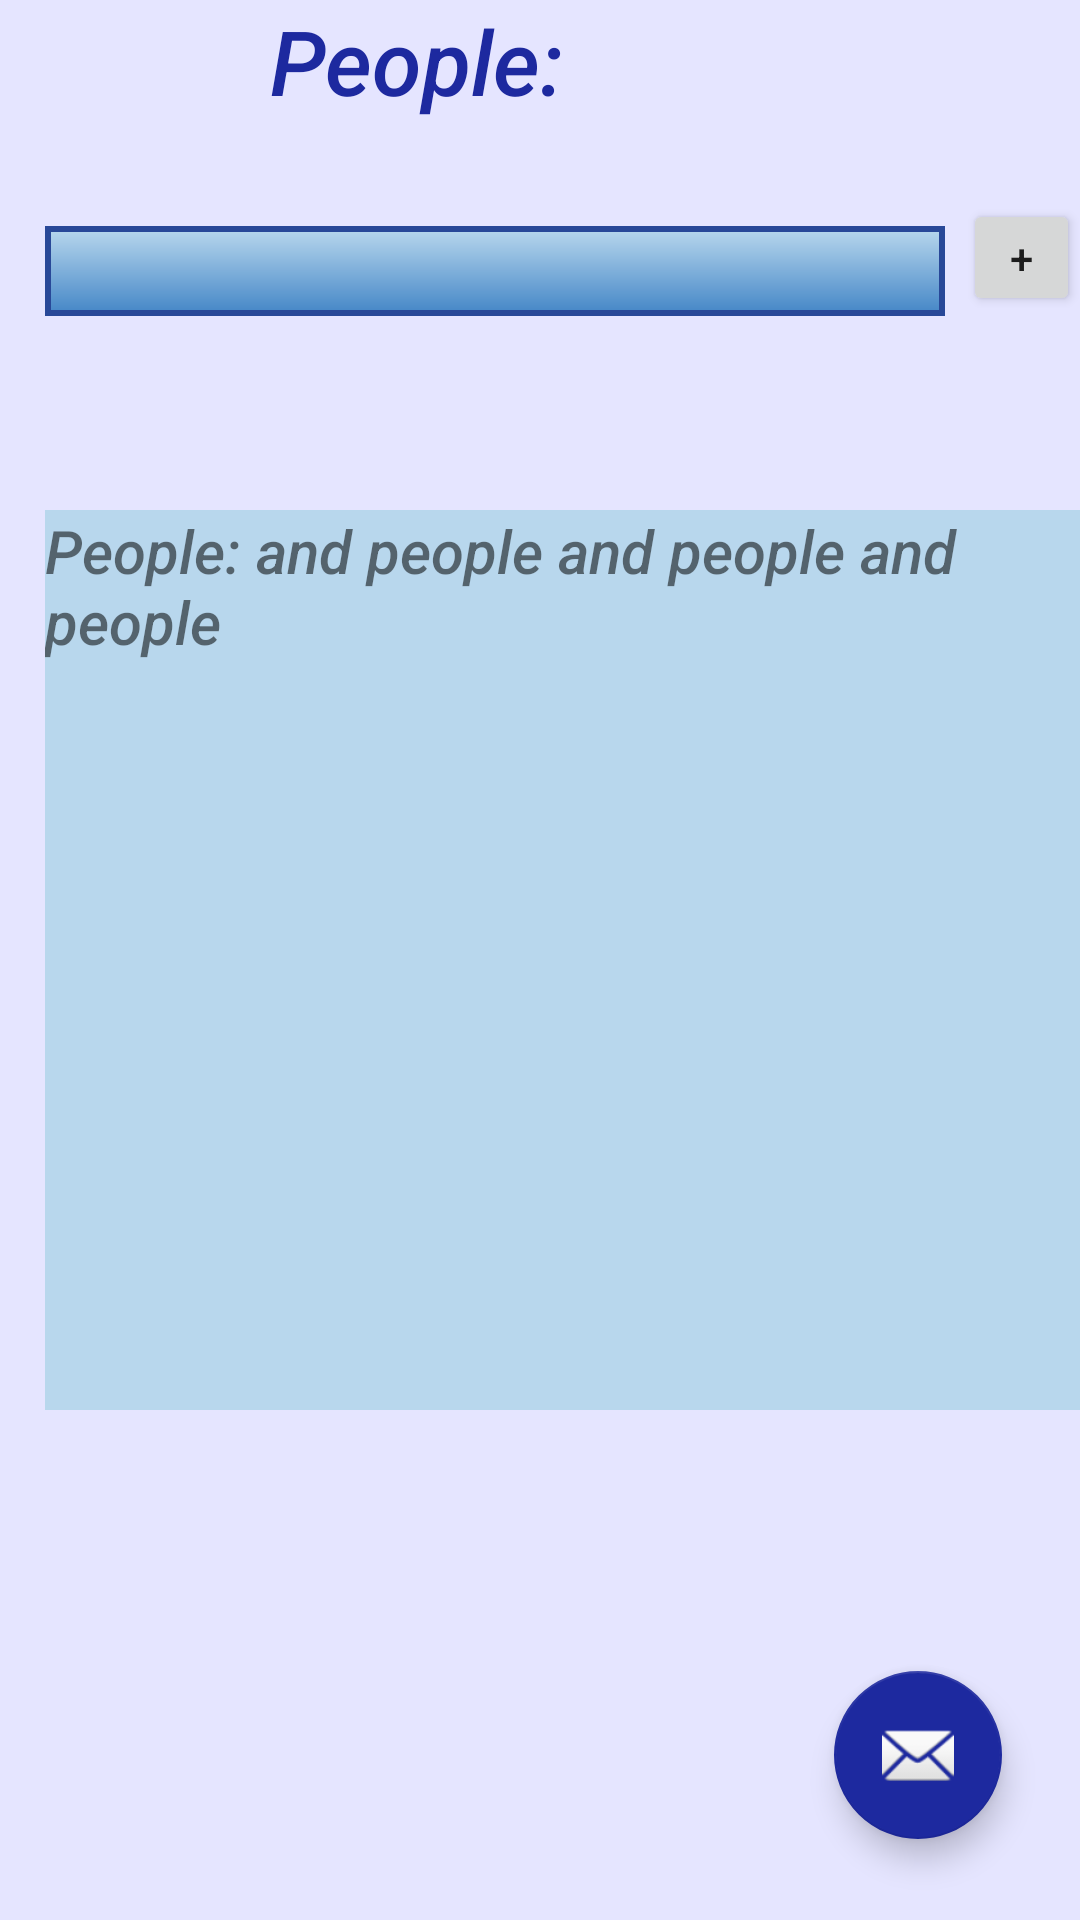

The Android layout XML behind this screen, and the referenced resources:
<!-- AndroidManifest.xml: application theme AppTheme -->
<!-- res/layout/activity_add_people.xml -->
<?xml version="1.0" encoding="utf-8"?>
<RelativeLayout xmlns:android="http://schemas.android.com/apk/res/android"
    xmlns:app="http://schemas.android.com/apk/res-auto"
    android:orientation="vertical" android:layout_width="match_parent"
    android:layout_height="match_parent"
    android:background="#e5e5ff">


    <include layout="@layout/content_add_people" />

    <android.support.design.widget.FloatingActionButton
        android:id="@+id/fab"
        android:layout_width="wrap_content"
        android:layout_height="wrap_content"
        android:layout_gravity="bottom|end"
        android:src="@android:drawable/ic_dialog_email"
        app:backgroundTint="#1d299f"
        android:layout_marginRight="26dp"
        android:layout_marginEnd="26dp"
        android:layout_marginBottom="27dp"
        android:layout_alignParentBottom="true"
        android:layout_alignParentRight="true"
        android:layout_alignParentEnd="true" />

</RelativeLayout>
<!-- res/layout/content_add_people.xml (included above) -->
<?xml version="1.0" encoding="utf-8"?>
<RelativeLayout xmlns:android="http://schemas.android.com/apk/res/android"
    android:orientation="vertical" android:layout_width="match_parent"
    android:layout_height="match_parent"
    xmlns:app="http://schemas.android.com/apk/res-auto"
    xmlns:tools="http://schemas.android.com/tools"
    tools:showIn="@layout/activity_add_people"
    android:background="#e5e5ff"
    android:weightSum="1">

    <TextView
        android:layout_width="wrap_content"
        android:layout_height="wrap_content"
        android:id="@+id/title"
        android:text="People:"
        android:fontFamily="sans-serif-medium"
        android:textStyle="italic"
        android:textSize="30dp"
        android:textColor="#1d299f"
        android:layout_marginLeft="90dp"/>

    <EditText
        android:layout_height="30dp"
        android:layout_width="300dp"
        android:inputType="text|textCapWords"
        android:ems="8"
        android:id="@+id/peopleTextEdit"
        android:textColor="#A4C639"
        android:background="@drawable/border"
        android:layout_marginTop="35dp"
        android:layout_below="@+id/title"
        android:layout_marginLeft="15dp"/>

    <Button
        android:layout_width="39dp"
        android:layout_height="39dp"
        android:text="@string/add_people"
        android:id="@+id/addPeople"
        android:layout_gravity="right"
        android:layout_alignBottom="@+id/peopleTextEdit"
        android:layout_alignRight="@+id/addedTextView"
        android:layout_alignEnd="@+id/addedTextView" />

    <TextView
        android:layout_width="350dp"
        android:layout_height="300dp"
        android:id="@+id/addedTextView"
        android:text="People: and people and people and people"
        android:fontFamily="sans-serif-medium"
        android:textStyle="italic"
        android:textSize="20dp"
        android:background="#b8d7ed"
        android:maxLines = "5"
        android:scrollbars = "vertical"
        android:layout_weight="0.40"
        android:layout_centerVertical="true"
        android:layout_alignLeft="@+id/peopleTextEdit"
        android:layout_alignStart="@+id/peopleTextEdit" />

</RelativeLayout>
<!-- resources referenced by this layout -->
<resources>
  <!-- drawable border (drawable) -->
  <?xml version="1.0" encoding="utf-8"?>
  <shape
  xmlns:android="http://schemas.android.com/apk/res/android"
  android:shape="rectangle">
  <stroke android:width="2dp" android:color="#284898" />
  <gradient
      android:startColor="#b8d7ed"
      android:endColor="#4587c7"
      android:angle="-90" />
  </shape>
  
  
  
  
  
  
  
  
  
  <string name="add_people">+</string>
  <style name="AppTheme" parent="Theme.AppCompat.Light.DarkActionBar">
          
          <item name="colorPrimary">@color/colorPrimary</item>
          <item name="colorPrimaryDark">@color/colorPrimaryDark</item>
          <item name="colorAccent">@color/colorAccent</item>
      </style>
  <color name="colorPrimary">#3F51B5</color>
  <color name="colorPrimaryDark">#303F9F</color>
  <color name="colorAccent">#FFF</color>
</resources>
